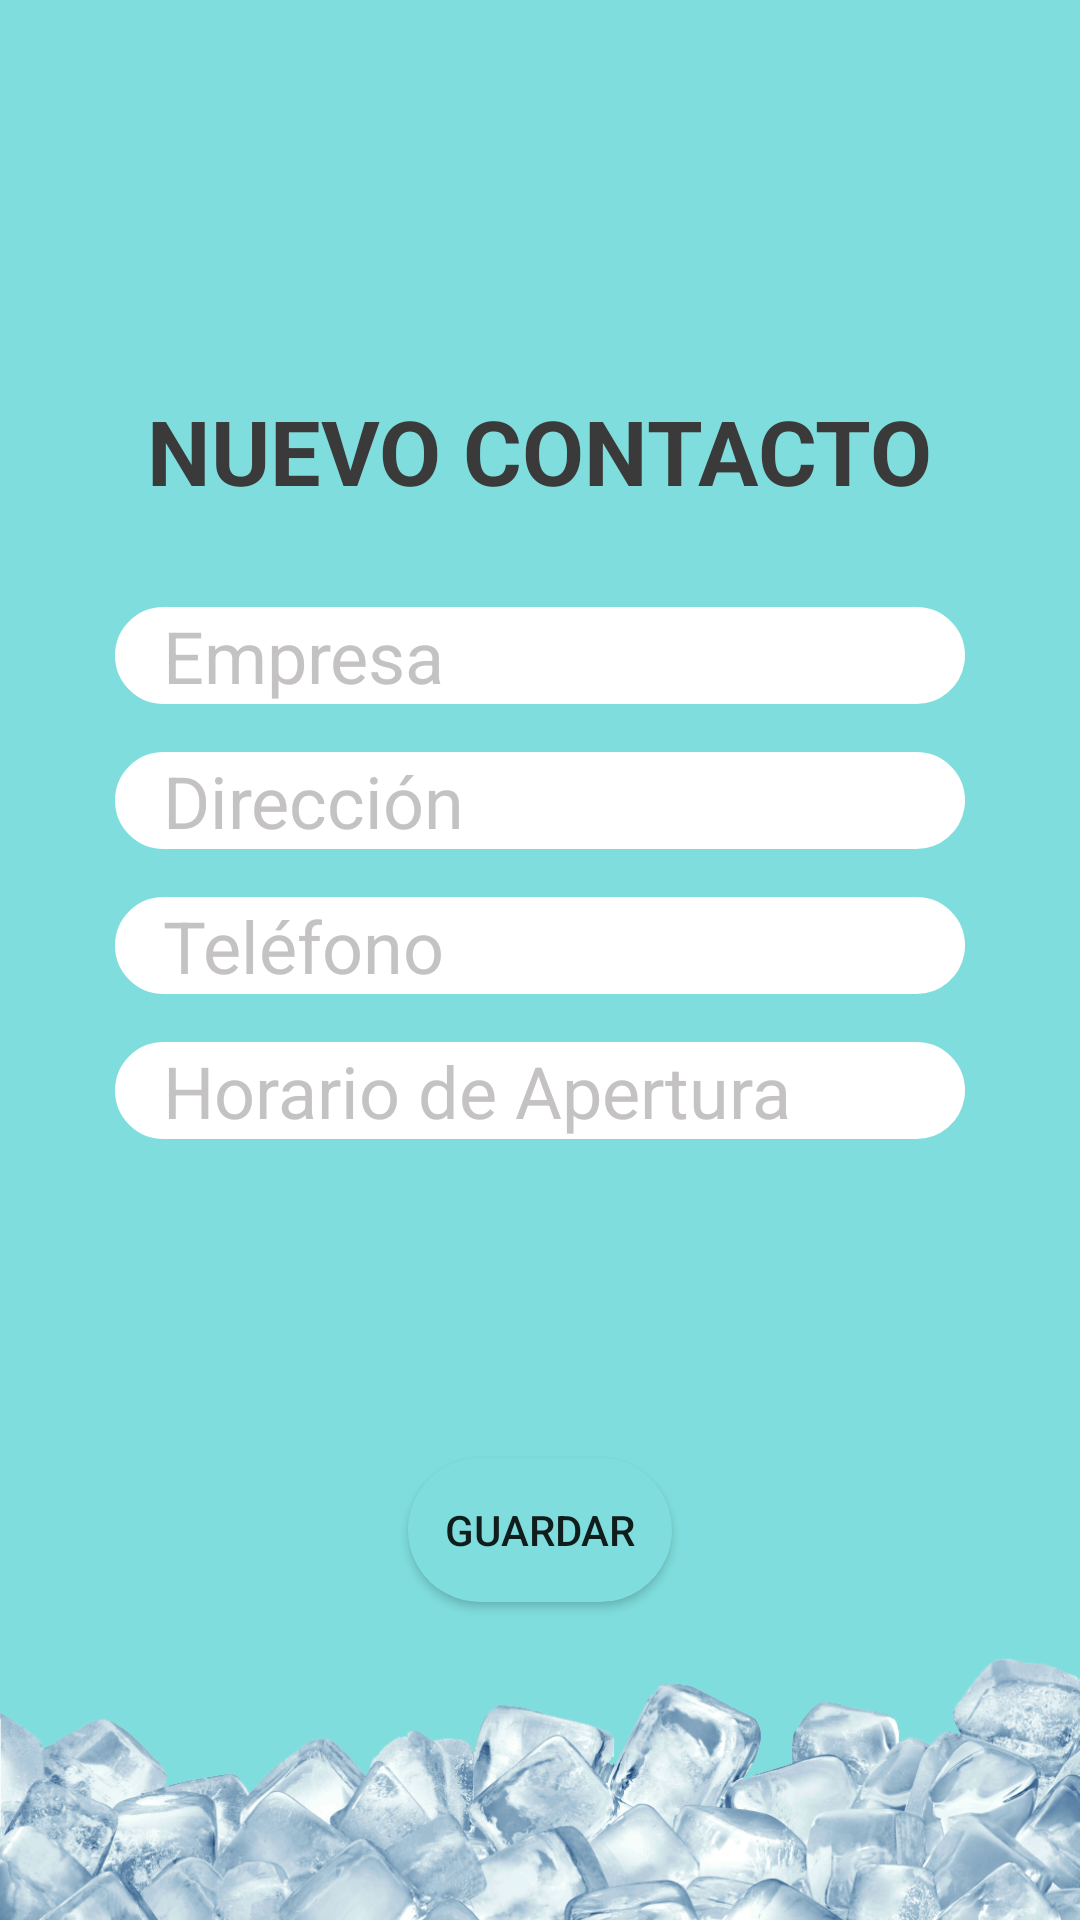

The Android layout XML behind this screen, and the referenced resources:
<!-- AndroidManifest.xml: application theme Theme.AppCompat.DayNight.NoActionBar -->
<!-- res/layout/fragment_new_contact.xml -->
<?xml version="1.0" encoding="utf-8"?>
<androidx.constraintlayout.widget.ConstraintLayout xmlns:android="http://schemas.android.com/apk/res/android"
    xmlns:app="http://schemas.android.com/apk/res-auto"
    xmlns:tools="http://schemas.android.com/tools"
    android:id="@+id/LayNewContact"
    android:layout_width="match_parent"
    android:layout_height="match_parent"
    android:background="@color/cake_blue"
    tools:context=".Fragments.NewContact">

    <TextView
        android:id="@+id/tvNewContact"
        android:layout_width="wrap_content"
        android:layout_height="wrap_content"
        android:layout_marginTop="130dp"
        android:text="@string/tvNewContact"
        android:textColor="@color/dark_gray"
        android:textSize="30dp"
        android:textStyle="bold"
        app:layout_constraintEnd_toEndOf="parent"
        app:layout_constraintStart_toStartOf="parent"
        app:layout_constraintTop_toTopOf="parent" />

    <EditText
        android:id="@+id/etNameNew"
        android:layout_width="wrap_content"
        android:layout_height="wrap_content"
        android:layout_marginTop="32dp"
        android:background="@drawable/fondo_ingreso_datos"
        android:ems="10"
        android:hint="@string/etName"
        android:inputType="textPersonName"
        android:paddingStart="16dp"
        android:textColor="@color/dark_gray"
        android:textColorHint="@color/gray"
        android:textSize="24sp"
        android:tooltipText="@string/etName"
        app:layout_constraintEnd_toEndOf="parent"
        app:layout_constraintStart_toStartOf="parent"
        app:layout_constraintTop_toBottomOf="@+id/tvNewContact" />

    <EditText
        android:id="@+id/etAddressNew"
        android:layout_width="wrap_content"
        android:layout_height="wrap_content"
        android:layout_marginTop="16dp"
        android:background="@drawable/fondo_ingreso_datos"
        android:ems="10"
        android:hint="@string/etaddress"
        android:inputType="textPersonName"
        android:paddingStart="16dp"
        android:textColor="@color/dark_gray"
        android:textColorHint="@color/gray"
        android:textSize="24sp"
        app:layout_constraintEnd_toEndOf="parent"
        app:layout_constraintStart_toStartOf="parent"
        app:layout_constraintTop_toBottomOf="@+id/etNameNew" />

    <EditText
        android:id="@+id/etPhoneNew"
        android:layout_width="wrap_content"
        android:layout_height="wrap_content"
        android:layout_marginTop="16dp"
        android:background="@drawable/fondo_ingreso_datos"
        android:ems="10"
        android:hint="@string/etPhone"
        android:inputType="phone"
        android:paddingStart="16dp"
        android:textColor="@color/dark_gray"
        android:textColorHint="@color/gray"
        android:textSize="24sp"
        app:layout_constraintEnd_toEndOf="parent"
        app:layout_constraintStart_toStartOf="parent"
        app:layout_constraintTop_toBottomOf="@+id/etAddressNew" />

    <EditText
        android:id="@+id/etOpeningNew"
        android:layout_width="wrap_content"
        android:layout_height="wrap_content"
        android:layout_marginTop="16dp"
        android:background="@drawable/fondo_ingreso_datos"
        android:ems="10"
        android:hint="@string/etOpening"
        android:inputType="phone"
        android:paddingStart="16dp"
        android:textColor="@color/dark_gray"
        android:textColorHint="@color/gray"
        android:textSize="24sp"
        app:layout_constraintEnd_toEndOf="parent"
        app:layout_constraintStart_toStartOf="parent"
        app:layout_constraintTop_toBottomOf="@+id/etPhoneNew" />

    <Button
        android:id="@+id/btnNew"
        android:layout_width="wrap_content"
        android:layout_height="wrap_content"
        android:background="@drawable/fondo_ingreso_datos"
        android:backgroundTint="@color/cake_blue"
        android:text="@string/btnInsert"
        android:theme="@style/Theme.QuerySQL.INSERT"
        app:layout_constraintBottom_toBottomOf="parent"
        app:layout_constraintEnd_toEndOf="parent"
        app:layout_constraintStart_toStartOf="parent"
        app:layout_constraintTop_toBottomOf="@+id/etOpeningNew" />

    <ImageView
        android:id="@+id/imageView3"
        android:layout_width="wrap_content"
        android:layout_height="wrap_content"
        android:layout_marginTop="16dp"
        android:src="@drawable/base_hielo_"
        app:layout_constraintBottom_toBottomOf="parent"
        app:layout_constraintEnd_toEndOf="parent"
        app:layout_constraintStart_toStartOf="parent"
        app:layout_constraintTop_toBottomOf="@+id/btnNew" />

</androidx.constraintlayout.widget.ConstraintLayout>
<!-- resources referenced by this layout -->
<resources>
  <color name="cake_blue">#7FDEDD</color>
  <color name="dark_gray">#3A3A3A</color>
  <color name="gray">#B2AAA8A8</color>
  <!-- drawable base_hielo_: png bitmap (drawable-v24, 278698 bytes) -->
  <!-- drawable fondo_ingreso_datos (drawable-v24) -->
  <?xml version="1.0" encoding="utf-8"?>
  <shape xmlns:android="http://schemas.android.com/apk/res/android"
      android:shape="rectangle">
  
      <solid android:color="@color/white"/>
      <corners android:radius="100dp"/>
      <stroke android:color="@color/white"
          android:width="2.5dp"
          android:dashWidth="30dp"/>
  
  
  
  </shape>
  <string name="btnInsert">GUARDAR</string>
  <string name="etName">Empresa</string>
  <string name="etOpening">Horario de Apertura</string>
  <string name="etPhone">Teléfono</string>
  <string name="etaddress">Dirección</string>
  <string name="tvNewContact">NUEVO CONTACTO</string>
  <style name="Theme.QuerySQL.INSERT" parent="Theme.MaterialComponents.DayNight.DarkActionBar">
          
          <item name="colorPrimary">@color/cake_blue</item>
          <item name="colorPrimaryVariant">@color/cake_blue</item>
          <item name="colorOnPrimary">@color/white</item>
          
          <item name="colorSecondary">@color/cake_blue</item>
          <item name="colorSecondaryVariant">@color/cake_blue</item>
          <item name="colorOnSecondary">@color/black</item>
          
          <item name="android:statusBarColor" tools:targetApi="l">?attr/colorPrimaryVariant</item>
          
      </style>
  <color name="white">#FFFFFFFF</color>
  <color name="black">#FF000000</color>
</resources>
